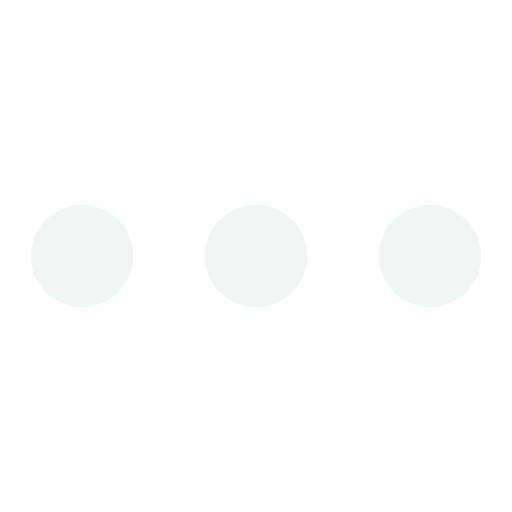
t = 0.00 s
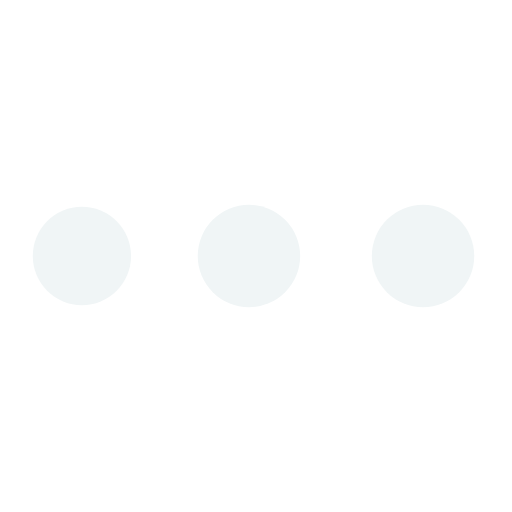
t = 0.19 s
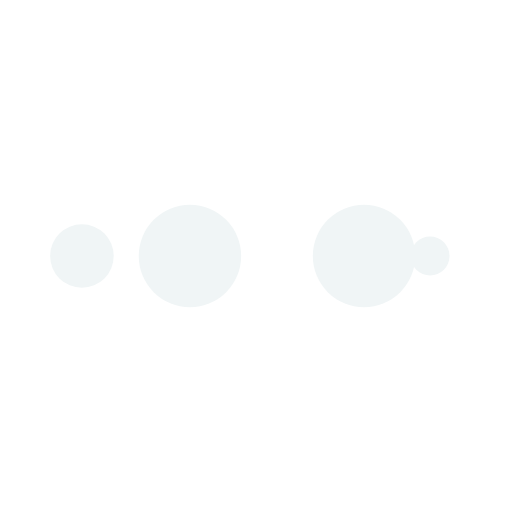
t = 0.32 s
t = 0.51 s: frame unchanged from t = 0.00 s, image omitted
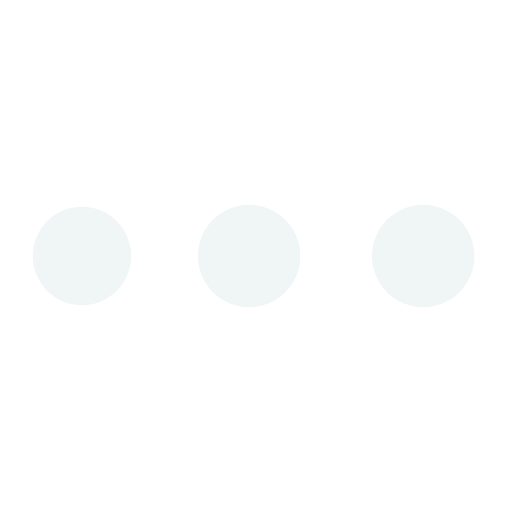
t = 0.70 s
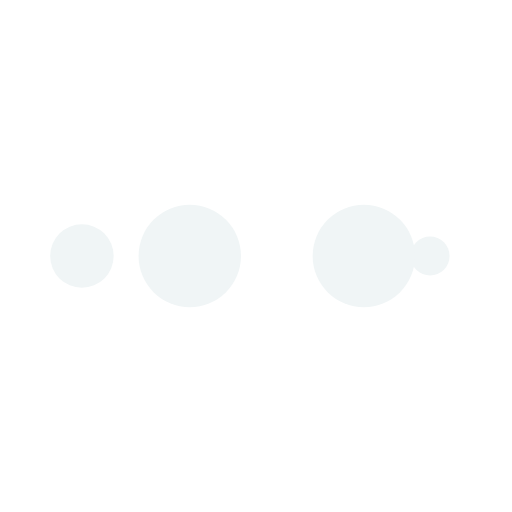
t = 0.83 s

The animated SVG that drew these frames (rendered in a browser with its animation timeline set to each time). Animation: 10 SMIL elements (animate=10); one cycle of 1.02 s, repeats indefinitely.

<?xml version="1.0" encoding="utf-8"?>
<svg xmlns="http://www.w3.org/2000/svg" xmlns:xlink="http://www.w3.org/1999/xlink" style="margin: auto; background: none; display: block; shape-rendering: auto; animation-play-state: running; animation-delay: 0s;" width="200px" height="200px" viewBox="0 0 100 100" preserveAspectRatio="xMidYMid">
<circle cx="84" cy="50" r="10" fill="#f0f5f6" style="animation-play-state: running; animation-delay: 0s;">
    <animate attributeName="r" repeatCount="indefinite" dur="0.25510204081632654s" calcMode="spline" keyTimes="0;1" values="10;0" keySplines="0 0.5 0.5 1" begin="0s" style="animation-play-state: running; animation-delay: 0s;"></animate>
    <animate attributeName="fill" repeatCount="indefinite" dur="1.0204081632653061s" calcMode="discrete" keyTimes="0;0.25;0.5;0.75;1" values="#f0f5f6;#f0f5f6;#f0f5f6;#f0f5f6;#f0f5f6" begin="0s" style="animation-play-state: running; animation-delay: 0s;"></animate>
</circle><circle cx="16" cy="50" r="10" fill="#f0f5f6" style="animation-play-state: running; animation-delay: 0s;">
  <animate attributeName="r" repeatCount="indefinite" dur="1.0204081632653061s" calcMode="spline" keyTimes="0;0.25;0.5;0.75;1" values="0;0;10;10;10" keySplines="0 0.5 0.5 1;0 0.5 0.5 1;0 0.5 0.5 1;0 0.5 0.5 1" begin="0s" style="animation-play-state: running; animation-delay: 0s;"></animate>
  <animate attributeName="cx" repeatCount="indefinite" dur="1.0204081632653061s" calcMode="spline" keyTimes="0;0.25;0.5;0.75;1" values="16;16;16;50;84" keySplines="0 0.5 0.5 1;0 0.5 0.5 1;0 0.5 0.5 1;0 0.5 0.5 1" begin="0s" style="animation-play-state: running; animation-delay: 0s;"></animate>
</circle><circle cx="50" cy="50" r="10" fill="#f0f5f6" style="animation-play-state: running; animation-delay: 0s;">
  <animate attributeName="r" repeatCount="indefinite" dur="1.0204081632653061s" calcMode="spline" keyTimes="0;0.25;0.5;0.75;1" values="0;0;10;10;10" keySplines="0 0.5 0.5 1;0 0.5 0.5 1;0 0.5 0.5 1;0 0.5 0.5 1" begin="-0.25510204081632654s" style="animation-play-state: running; animation-delay: 0s;"></animate>
  <animate attributeName="cx" repeatCount="indefinite" dur="1.0204081632653061s" calcMode="spline" keyTimes="0;0.25;0.5;0.75;1" values="16;16;16;50;84" keySplines="0 0.5 0.5 1;0 0.5 0.5 1;0 0.5 0.5 1;0 0.5 0.5 1" begin="-0.25510204081632654s" style="animation-play-state: running; animation-delay: 0s;"></animate>
</circle><circle cx="84" cy="50" r="10" fill="#f0f5f6" style="animation-play-state: running; animation-delay: 0s;">
  <animate attributeName="r" repeatCount="indefinite" dur="1.0204081632653061s" calcMode="spline" keyTimes="0;0.25;0.5;0.75;1" values="0;0;10;10;10" keySplines="0 0.5 0.5 1;0 0.5 0.5 1;0 0.5 0.5 1;0 0.5 0.5 1" begin="-0.5102040816326531s" style="animation-play-state: running; animation-delay: 0s;"></animate>
  <animate attributeName="cx" repeatCount="indefinite" dur="1.0204081632653061s" calcMode="spline" keyTimes="0;0.25;0.5;0.75;1" values="16;16;16;50;84" keySplines="0 0.5 0.5 1;0 0.5 0.5 1;0 0.5 0.5 1;0 0.5 0.5 1" begin="-0.5102040816326531s" style="animation-play-state: running; animation-delay: 0s;"></animate>
</circle><circle cx="16" cy="50" r="10" fill="#f0f5f6" style="animation-play-state: running; animation-delay: 0s;">
  <animate attributeName="r" repeatCount="indefinite" dur="1.0204081632653061s" calcMode="spline" keyTimes="0;0.25;0.5;0.75;1" values="0;0;10;10;10" keySplines="0 0.5 0.5 1;0 0.5 0.5 1;0 0.5 0.5 1;0 0.5 0.5 1" begin="-0.7653061224489796s" style="animation-play-state: running; animation-delay: 0s;"></animate>
  <animate attributeName="cx" repeatCount="indefinite" dur="1.0204081632653061s" calcMode="spline" keyTimes="0;0.25;0.5;0.75;1" values="16;16;16;50;84" keySplines="0 0.5 0.5 1;0 0.5 0.5 1;0 0.5 0.5 1;0 0.5 0.5 1" begin="-0.7653061224489796s" style="animation-play-state: running; animation-delay: 0s;"></animate>
</circle>
<!-- [ldio] generated by https://loading.io/ --></svg>
